Run: headless pygame with SDL's dummy video driver; simulated clock (each Clock.tick advances the game by its frame time, no real sleeping); random seed 0; keys injected as events and as key.get_pressed() state; no mouse input.
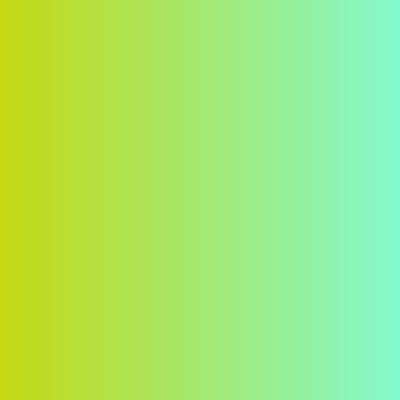
Frame 1 of 4 · flips 1–60 · no input
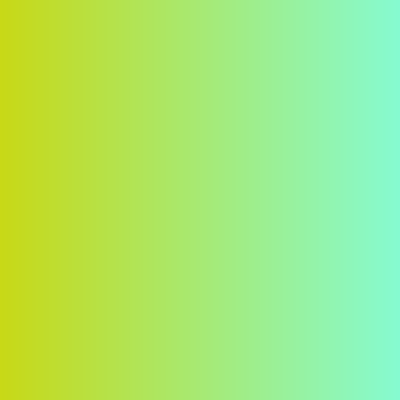
Frame 2 of 4 · flips 61–180 · tapped SPACE, RETURN · held RIGHT (→), D
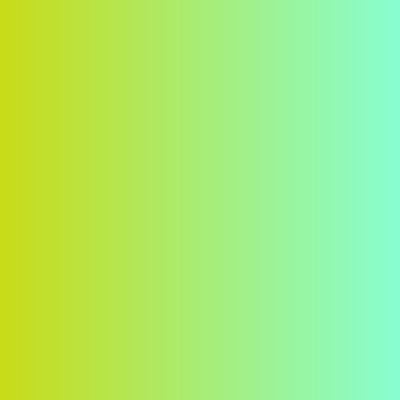
Frame 3 of 4 · flips 181–300 · held DOWN (↓), S
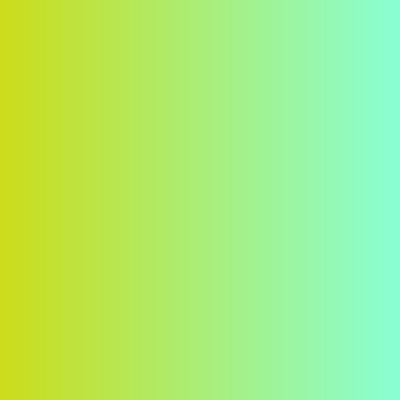
Frame 4 of 4 · flips 301–420 · held LEFT (←), A, UP (↑), W

The pygame program that drew these frames:

# An example of changing color in the background with gradient of two color

# Both static and changing colors are implemented

import pygame
import random

WIDTH, HEIGHT = 400, 400

WINDOW = pygame.display.set_mode((WIDTH, HEIGHT))
pygame.display.set_caption('Gradient')

class Grid:
    '''
    Remove this class if u don't need changing background
    '''
    def __init__(self, left, right):
        self.leftcolor = left
        self.left = [True, True, True]
        self.rightcolor = right
        self.right = [True, True, True]
        self.timer = 20
    
    def getcolor(self):
        '''
        Just For fun :)
        '''
        left = list(self.leftcolor)
        right = list(self.rightcolor)
        if self.timer > 0:
            self.timer -=1
        else:
            self.timer = 20
            c1 = random.choice(left)
            c2 = random.choice(right)
            if c1 < 255 and self.left[left.index(c1)]:
                left[left.index(c1)] = c1+1
            elif c1 == 255 and self.left[left.index(c1)]:
                self.left[left.index(c1)] = False
            elif c1 > 0 and not self.left[left.index(c1)]:
                left[left.index(c1)] = c1-1
            elif c1 == 0 and not self.left[left.index(c1)]:
                self.left[left.index(c1)] = True
            if c2 < 255 and self.right[right.index(c2)]:
                right[right.index(c2)] = c2+1
            elif c2 == 255 and self.right[right.index(c2)]:
                self.right[right.index(c2)] = False
            elif c2 > 0 and not self.right[right.index(c2)]:
                right[right.index(c2)] = c2-1
            elif c2 == 0 and not self.right[right.index(c2)]:
                self.right[right.index(c2)] = True
        self.leftcolor = left
        self.rightcolor = right

def gradientRect(left_colour, right_colour, target_rect):
    colour_rect = pygame.Surface(( 2, 2 ))
    pygame.draw.line(colour_rect, left_colour, (0, 0), (0, 1))
    pygame.draw.line(colour_rect, right_colour, (1, 0), (1, 1))
    colour_rect = pygame.transform.smoothscale(colour_rect, (target_rect.width, target_rect.height))
    WINDOW.blit(colour_rect, target_rect) 

def main():
    run = True
    # Comment this line to disable changing color
    background = Grid((random.randint(0, 255) for _ in range(3)), (random.randint(0, 255) for _ in range(3)))
    
    while run:
        # Comment the below 2 lines and uncomment the third to stop changing color
        color = background.getcolor()
        gradientRect(background.leftcolor, background.rightcolor, pygame.Rect(0, 0, WIDTH, HEIGHT ))
        # gradientRect((255, 0, 0), (255, 255, 0), pygame.Rect(0, 0, WIDTH, HEIGHT ))
        for event in pygame.event.get():
            if event.type == pygame.QUIT:
                run = False
        
        pygame.display.update()
    

if __name__ == "__main__":
    main()
